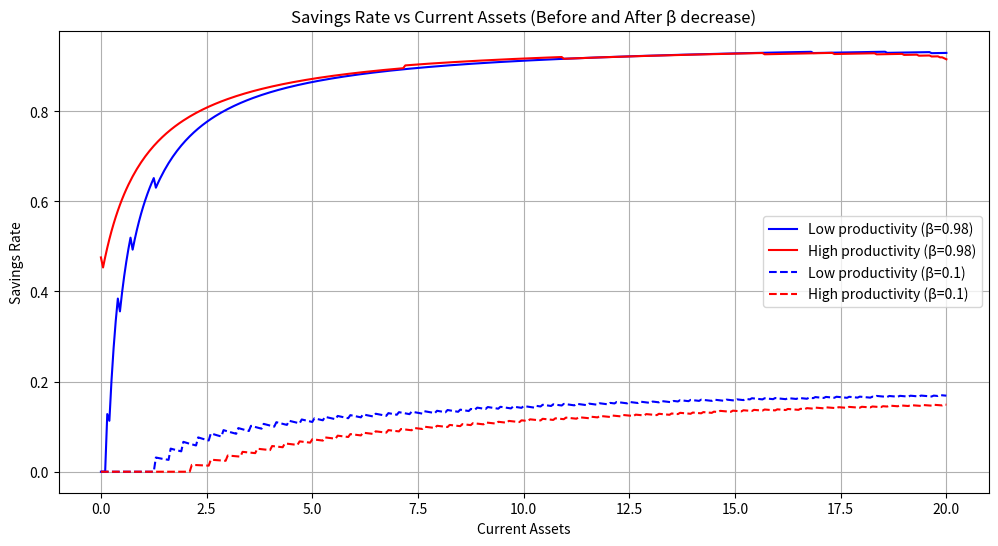

Python code for this plot:
import numpy as np
import matplotlib.pyplot as plt
from scipy.stats import norm

# tauchen関数
def tauchen(n, mu, rho, sigma):
    m = 1 / np.sqrt(1 - rho**2)
    state_space = np.linspace(mu - m*sigma, mu + m*sigma, n)
    d = (state_space[n-1] - state_space[0]) / (n-1)
    transition_matrix = np.zeros((n, n))
    
    for i in range(n):
        for j in range(n):
            if j == 0:
                transition_matrix[i, 0] = norm.cdf((state_space[0] - rho*state_space[i] + d/2)/sigma)
            elif j == n-1:
                transition_matrix[i, n-1] = 1.0 - norm.cdf((state_space[n-1] - rho*state_space[i] - d/2)/sigma)
            else:
                transition_matrix[i, j] = norm.cdf((state_space[j] - rho*state_space[i] + d/2)/sigma) - norm.cdf((state_space[j] - rho*state_space[i] - d/2)/sigma)
    
    return transition_matrix, np.exp(state_space)

def solve_household(param, r, w):
    NA, NH = param['NA'], param['NH']
    h, a_l, a_u = param['h'], param['a_l'], param['a_u']
    sigma, beta, pi = param['sigma'], param['beta'], param['pi']
    
    a = np.linspace(a_l, a_u, NA)
    util = np.full((NA, NA, NH), -np.inf)
    
    for ia in range(NA):
        for ih in range(NH):
            for iap in range(NA):
                cons = w*h[ih] + (1.0 + r)*a[ia] - a[iap]
                if cons > 0:
                    util[iap, ia, ih] = cons**(1.0-sigma)/(1.0-sigma)
    
    v = np.zeros((NA, NH))
    v_new = np.zeros((NA, NH))
    iaplus = np.full((NA, NH), -1)
    
    tol = 1e-6
    while True:
        for ia in range(NA):
            for ih in range(NH):
                reward = util[:, ia, ih] + beta * (pi[ih, 0] * v[:, 0] + pi[ih, 1] * v[:, 1])
                v_new[ia, ih] = np.max(reward)
                iaplus[ia, ih] = np.argmax(reward)
        
        if np.max(np.abs(v_new - v)) < tol:
            break
        v = v_new.copy()
    
    aplus = a[iaplus]
    c = w * h[np.newaxis, :] + (1.0 + r) * a[:, np.newaxis] - aplus
    
    return aplus, c

# パラメータ設定
param_base = {
    'sigma': 1.5,
    'beta': 0.98,  # 元の時間選好率
    'rho': 0.6,
    'sigma_eps': 0.6,
    'a_l': 0,
    'a_u': 20,
    'NA': 401,
    'NH': 2,
    'mu_h': -0.7,
}

param_low_beta = param_base.copy()
param_low_beta['beta'] = 0.1  # 低下後の時間選好率

# 生産性グリッドと遷移確率の計算（両方のケースで同じ）
param_base['pi'], param_base['h'] = tauchen(param_base['NH'], param_base['mu_h'], param_base['rho'], param_base['sigma_eps'])
param_low_beta['pi'], param_low_beta['h'] = param_base['pi'], param_base['h']

# 価格設定
r, w = 0.04, 1

# β=0.98の場合の家計問題を解く
aplus_base, c_base = solve_household(param_base, r, w)

# β=0.1の場合の家計問題を解く
aplus_low_beta, c_low_beta = solve_household(param_low_beta, r, w)

# グラフ描画
a = np.linspace(param_base['a_l'], param_base['a_u'], param_base['NA'])
plt.figure(figsize=(12, 6))

# β=0.98の場合
plt.plot(a, aplus_base[:, 0] / (c_base[:, 0] + aplus_base[:, 0]), label='Low productivity (β=0.98)', color='blue')
plt.plot(a, aplus_base[:, 1] / (c_base[:, 1] + aplus_base[:, 1]), label='High productivity (β=0.98)', color='red')

# β=0.1の場合
plt.plot(a, aplus_low_beta[:, 0] / (c_low_beta[:, 0] + aplus_low_beta[:, 0]), label='Low productivity (β=0.1)', color='blue', linestyle='--')
plt.plot(a, aplus_low_beta[:, 1] / (c_low_beta[:, 1] + aplus_low_beta[:, 1]), label='High productivity (β=0.1)', color='red', linestyle='--')

plt.xlabel('Current Assets')
plt.ylabel('Savings Rate')
plt.title('Savings Rate vs Current Assets (Before and After β decrease)')
plt.legend()
plt.grid(True)
plt.show()